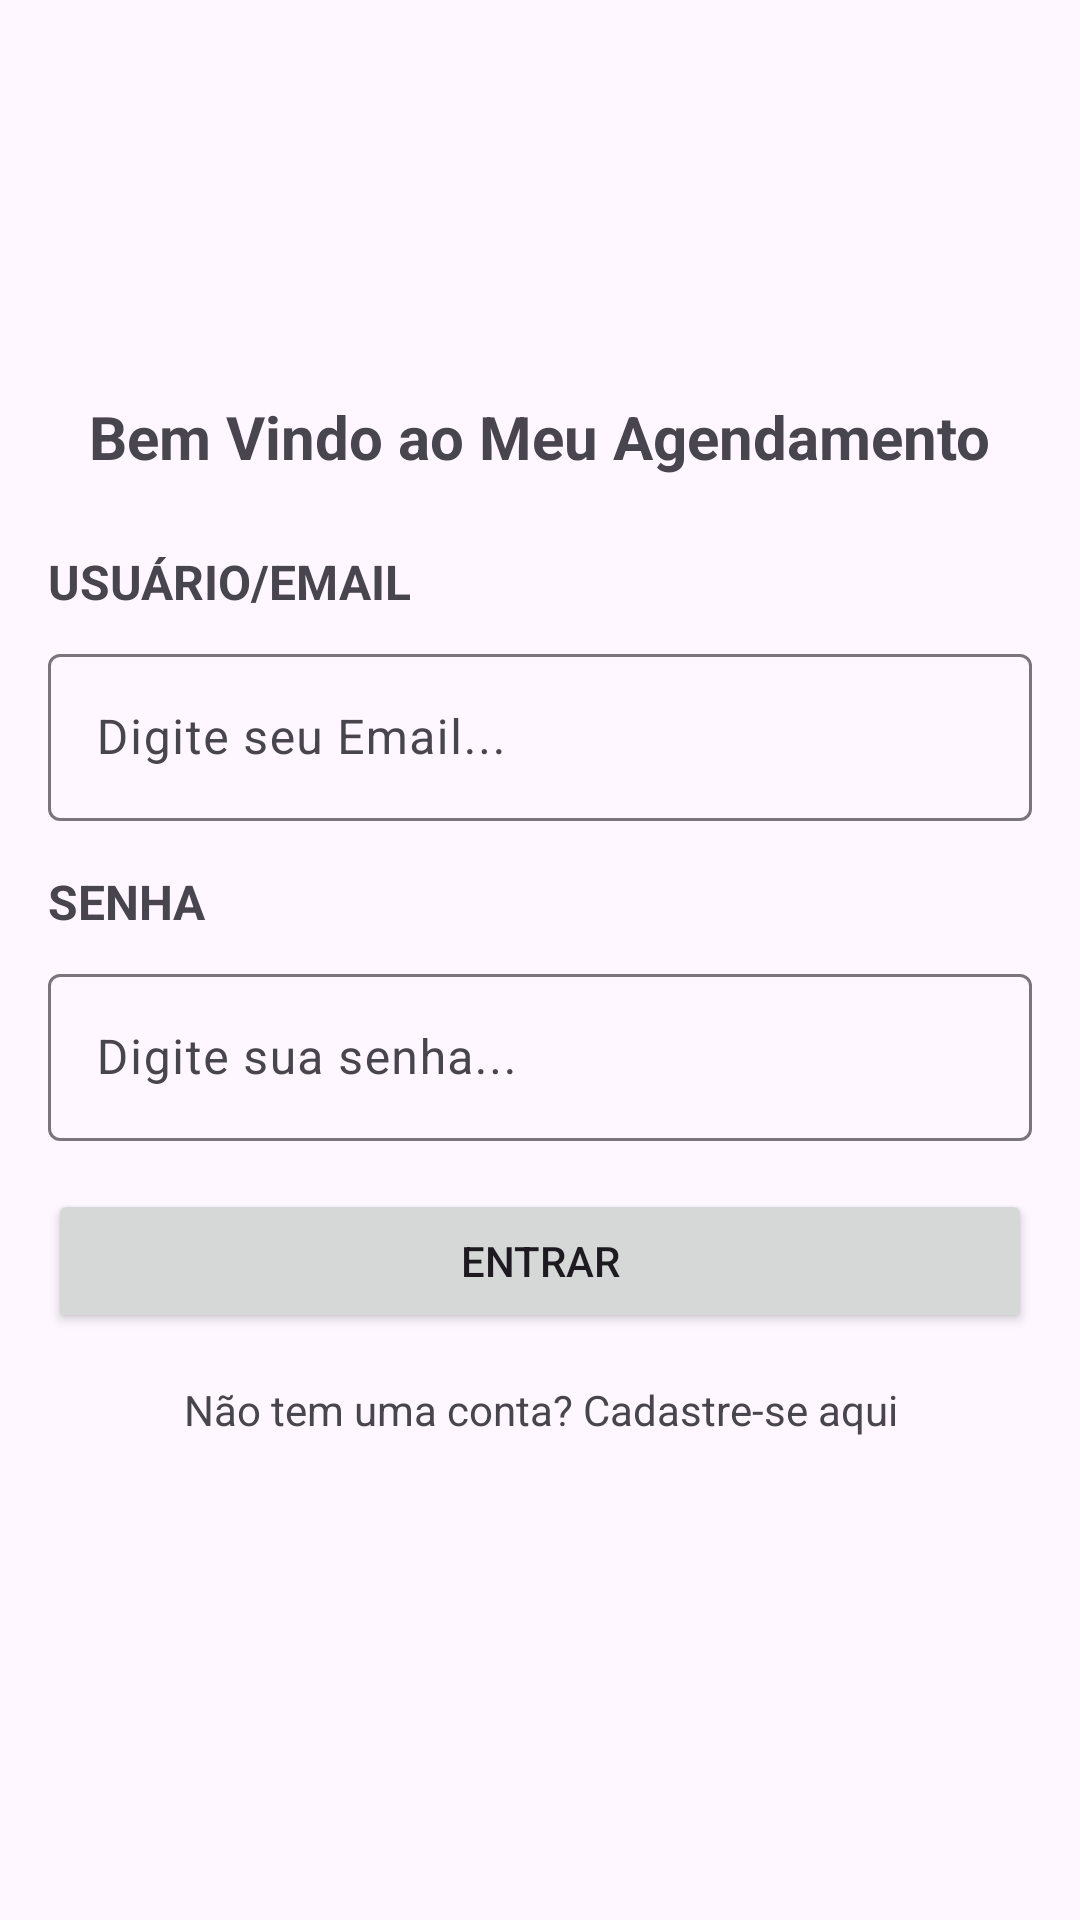

Reconstruct the res/layout file that produces this screen, plus the resources it refers to.
<!-- AndroidManifest.xml: application theme Theme.UsoRoomDatabase -->
<!-- res/layout/activity_login.xml -->
<?xml version="1.0" encoding="utf-8"?>
<LinearLayout xmlns:android="http://schemas.android.com/apk/res/android"
    android:layout_width="match_parent"
    android:layout_height="match_parent"
    android:orientation="vertical"
    android:padding="16dp"
    android:gravity="center_horizontal">

    
    <ImageView
        android:id="@+id/logoImageView"
        android:layout_width="100dp"
        android:layout_height="100dp"
        android:src="@drawable/logobarber1"
        android:contentDescription="Logo da Aplicação"
        android:layout_marginBottom="16dp" />

    
    <TextView
        android:layout_width="wrap_content"
        android:layout_height="wrap_content"
        android:text="Bem Vindo ao Meu Agendamento"
        android:textSize="20sp"
        android:textStyle="bold"
        android:layout_marginBottom="24dp" />

    
    <TextView
        android:layout_width="match_parent"
        android:layout_height="wrap_content"
        android:text="USUÁRIO/EMAIL"
        android:textSize="16sp"
        android:textStyle="bold"
        android:layout_marginBottom="8dp" />

    
    <com.google.android.material.textfield.TextInputLayout
        android:layout_width="match_parent"
        android:layout_height="wrap_content"
        android:layout_marginBottom="16dp">

        <com.google.android.material.textfield.TextInputEditText
            android:id="@+id/editTextEmail"
            android:layout_width="match_parent"
            android:layout_height="wrap_content"
            android:hint="Digite seu Email..."
            android:inputType="textEmailAddress" />
    </com.google.android.material.textfield.TextInputLayout>

    
    <TextView
        android:layout_width="match_parent"
        android:layout_height="wrap_content"
        android:text="SENHA"
        android:textSize="16sp"
        android:textStyle="bold"
        android:layout_marginBottom="8dp" />

    
    <com.google.android.material.textfield.TextInputLayout
        android:layout_width="match_parent"
        android:layout_height="wrap_content"
        android:layout_marginBottom="16dp">

        <com.google.android.material.textfield.TextInputEditText
            android:id="@+id/editTextPassword"
            android:layout_width="match_parent"
            android:layout_height="wrap_content"
            android:hint="Digite sua senha..."
            android:inputType="textPassword" />
    </com.google.android.material.textfield.TextInputLayout>

    
    <Button
        android:id="@+id/buttonLogin"
        android:layout_width="match_parent"
        android:layout_height="wrap_content"
        android:text="Entrar" />

    
    <TextView
        android:id="@+id/textViewRegister"
        android:layout_width="match_parent"
        android:layout_height="wrap_content"
        android:text="Não tem uma conta? Cadastre-se aqui"
        android:gravity="center"
        android:paddingTop="16dp" />

</LinearLayout>
<!-- resources referenced by this layout -->
<resources>
  <style name="Theme.UsoRoomDatabase" parent="Base.Theme.UsoRoomDatabase" />
  <style name="Base.Theme.UsoRoomDatabase" parent="Theme.Material3.DayNight.NoActionBar">
          
          
      </style>
</resources>
